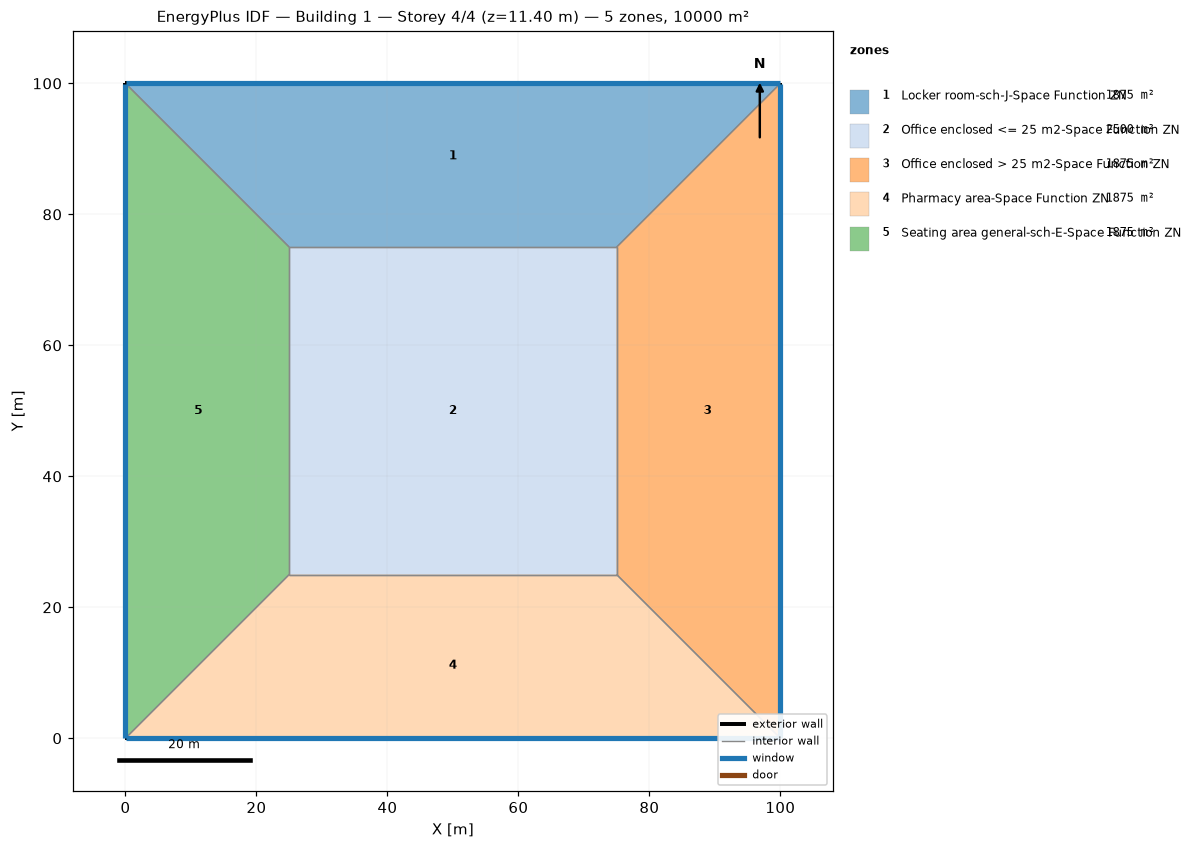
=== STOREY PLAN SPEC (per zone: floor XY polygon, exterior-wall plan segments, windows/doors) ===
zone 1: Locker room-sch-J-Space Function ZN  (1875.0 m²)
  floor: (0.00, 100.00) (100.00, 100.00) (75.00, 75.00) (25.00, 75.00)
  exterior wall: (100.00, 100.00) – (0.00, 100.00)  [100.0 m]
    window: (99.97, 100.00) – (0.03, 100.00)  [95.0 m²]
  interior walls: 3
zone 2: Office enclosed <= 25 m2-Space Function ZN  (2500.0 m²)
  floor: (25.00, 25.00) (25.00, 75.00) (75.00, 75.00) (75.00, 25.00)
  interior walls: 4
zone 3: Office enclosed > 25 m2-Space Function ZN  (1875.0 m²)
  floor: (100.00, 100.00) (100.00, 0.00) (75.00, 25.00) (75.00, 75.00)
  exterior wall: (100.00, 0.00) – (100.00, 100.00)  [100.0 m]
    window: (100.00, 0.03) – (100.00, 99.97)  [95.0 m²]
  interior walls: 3
zone 4: Pharmacy area-Space Function ZN  (1875.0 m²)
  floor: (100.00, 0.00) (0.00, 0.00) (25.00, 25.00) (75.00, 25.00)
  exterior wall: (0.00, 0.00) – (100.00, 0.00)  [100.0 m]
    window: (0.03, 0.00) – (99.97, 0.00)  [95.0 m²]
  interior walls: 3
zone 5: Seating area general-sch-E-Space Function ZN  (1875.0 m²)
  floor: (0.00, 0.00) (0.00, 100.00) (25.00, 75.00) (25.00, 25.00)
  exterior wall: (0.00, 100.00) – (0.00, 0.00)  [100.0 m]
    window: (0.00, 99.97) – (0.00, 0.03)  [95.0 m²]
  interior walls: 3

=== DERIVED (storey summary) ===
Building: Building 1
Storey: 4 of 4  (floor level z = 11.40 m)
Storey gross floor area: 10000.0 m²
Zones on this storey: 5
  - Locker room-sch-J-Space Function ZN: floor 1875.0 m²; exterior wall 100.0 m (380.0 m²); 1 window(s) 95.0 m²; WWR 25.0%
  - Office enclosed <= 25 m2-Space Function ZN: floor 2500.0 m²
  - Office enclosed > 25 m2-Space Function ZN: floor 1875.0 m²; exterior wall 100.0 m (380.0 m²); 1 window(s) 95.0 m²; WWR 25.0%
  - Pharmacy area-Space Function ZN: floor 1875.0 m²; exterior wall 100.0 m (380.0 m²); 1 window(s) 95.0 m²; WWR 25.0%
  - Seating area general-sch-E-Space Function ZN: floor 1875.0 m²; exterior wall 100.0 m (380.0 m²); 1 window(s) 95.0 m²; WWR 25.0%
Zone adjacency (shared interzone walls):
  - Locker room-sch-J-Space Function ZN ↔ Office enclosed <= 25 m2-Space Function ZN
  - Locker room-sch-J-Space Function ZN ↔ Office enclosed > 25 m2-Space Function ZN
  - Locker room-sch-J-Space Function ZN ↔ Seating area general-sch-E-Space Function ZN
  - Office enclosed <= 25 m2-Space Function ZN ↔ Office enclosed > 25 m2-Space Function ZN
  - Office enclosed <= 25 m2-Space Function ZN ↔ Pharmacy area-Space Function ZN
  - Office enclosed <= 25 m2-Space Function ZN ↔ Seating area general-sch-E-Space Function ZN
  - Office enclosed > 25 m2-Space Function ZN ↔ Pharmacy area-Space Function ZN
  - Pharmacy area-Space Function ZN ↔ Seating area general-sch-E-Space Function ZN